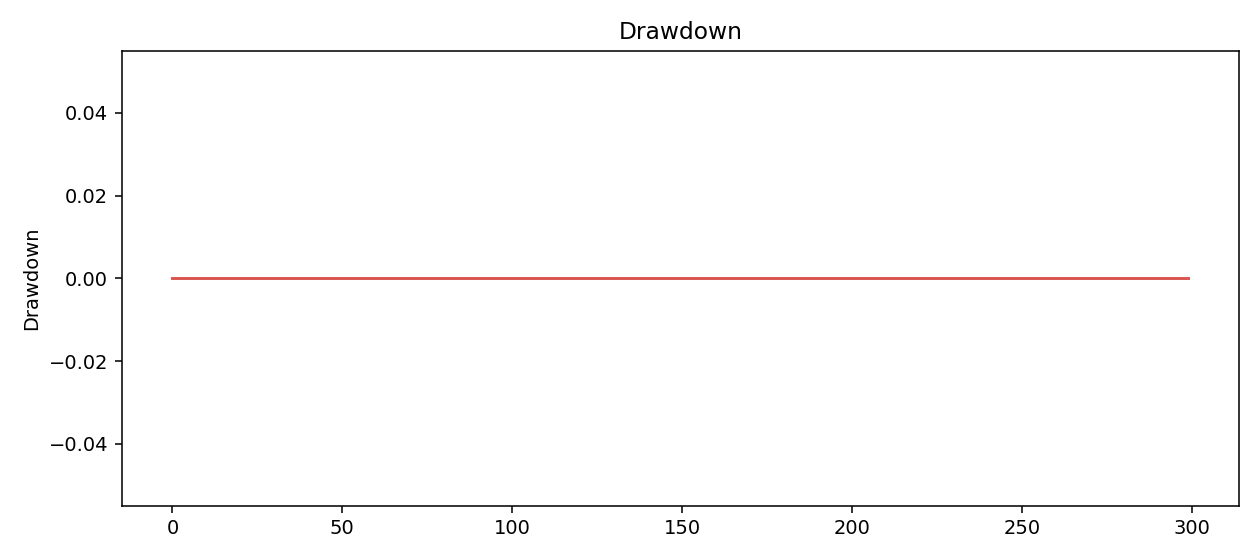

Values plotted in this chart, from the file beside it:
time, drawdown_pct
2026-01-05 14:30:00+00:00, 0.0
2026-01-05 14:45:00+00:00, 0.0
2026-01-05 15:00:00+00:00, 0.0
2026-01-05 15:15:00+00:00, 0.0
2026-01-05 15:30:00+00:00, 0.0
2026-01-05 15:45:00+00:00, 0.0
2026-01-05 16:00:00+00:00, 0.0
2026-01-05 16:15:00+00:00, 0.0
2026-01-05 16:30:00+00:00, 0.0
2026-01-05 16:45:00+00:00, 0.0
2026-01-05 17:00:00+00:00, 0.0
2026-01-05 17:15:00+00:00, 0.0
2026-01-05 17:30:00+00:00, 0.0
2026-01-05 17:45:00+00:00, 0.0
2026-01-05 18:00:00+00:00, 0.0
2026-01-05 18:15:00+00:00, 0.0
2026-01-05 18:30:00+00:00, 0.0
2026-01-05 18:45:00+00:00, 0.0
2026-01-05 19:00:00+00:00, 0.0
2026-01-05 19:15:00+00:00, 0.0
2026-01-05 19:30:00+00:00, 0.0
2026-01-05 19:45:00+00:00, 0.0
2026-01-05 20:00:00+00:00, 0.0
2026-01-05 20:15:00+00:00, 0.0
2026-01-05 20:30:00+00:00, 0.0
2026-01-05 20:45:00+00:00, 0.0
2026-01-05 21:00:00+00:00, 0.0
2026-01-05 21:15:00+00:00, 0.0
2026-01-05 21:30:00+00:00, 0.0
2026-01-05 21:45:00+00:00, 0.0
2026-01-05 22:00:00+00:00, 0.0
2026-01-05 22:15:00+00:00, 0.0
2026-01-05 22:30:00+00:00, 0.0
2026-01-05 22:45:00+00:00, 0.0
2026-01-05 23:00:00+00:00, 0.0
2026-01-05 23:15:00+00:00, 0.0
2026-01-05 23:30:00+00:00, 0.0
2026-01-05 23:45:00+00:00, 0.0
2026-01-06 00:00:00+00:00, 0.0
2026-01-06 00:15:00+00:00, 0.0
2026-01-06 00:30:00+00:00, 0.0
2026-01-06 00:45:00+00:00, 0.0
2026-01-06 01:00:00+00:00, 0.0
2026-01-06 01:15:00+00:00, 0.0
2026-01-06 01:30:00+00:00, 0.0
2026-01-06 01:45:00+00:00, 0.0
2026-01-06 02:00:00+00:00, 0.0
2026-01-06 02:15:00+00:00, 0.0
2026-01-06 02:30:00+00:00, 0.0
2026-01-06 02:45:00+00:00, 0.0
2026-01-06 03:00:00+00:00, 0.0
2026-01-06 03:15:00+00:00, 0.0
2026-01-06 03:30:00+00:00, 0.0
2026-01-06 03:45:00+00:00, 0.0
2026-01-06 04:00:00+00:00, 0.0
2026-01-06 04:15:00+00:00, 0.0
2026-01-06 04:30:00+00:00, 0.0
2026-01-06 04:45:00+00:00, 0.0
2026-01-06 05:00:00+00:00, 0.0
2026-01-06 05:15:00+00:00, 0.0
... 240 more rows
